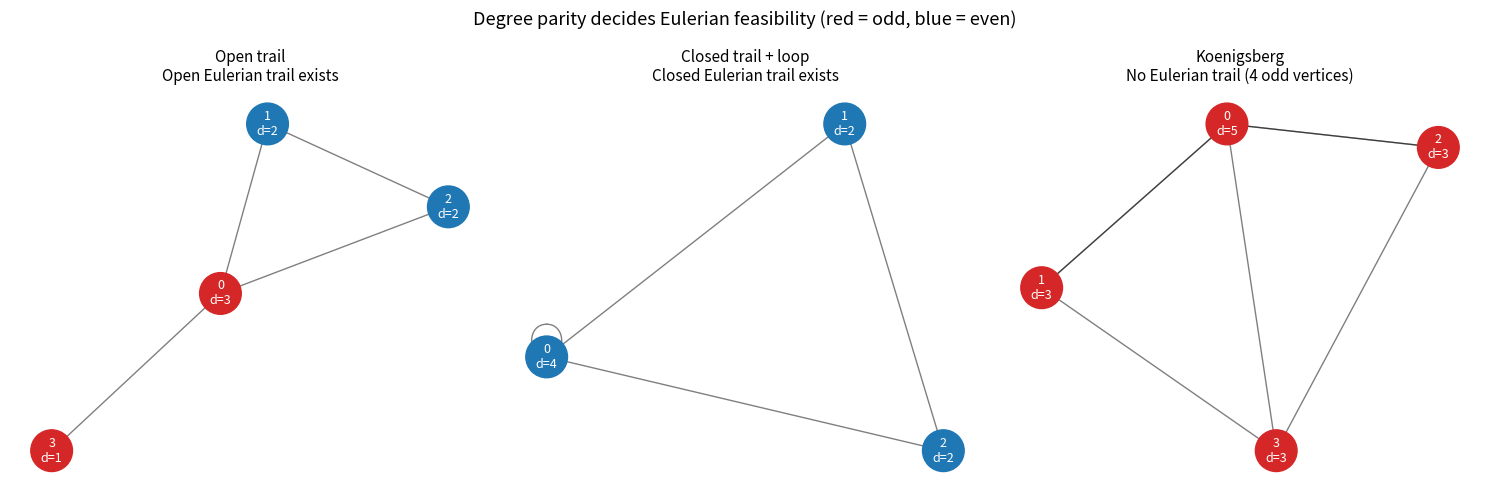

Python code for this plot:
"""Visualization: degree parity and Eulerian feasibility.

Renders three small multigraphs (open-trail graph, closed-with-loop graph, and
the Seven Bridges of Koenigsberg) as node-link diagrams, coloring vertices by
degree parity (red = odd, blue = even) and annotating each with its degree.
The title of each panel reports the Eulerian verdict implied by the parity
theorem. Requires matplotlib and networkx.

    python3 visualization.py
"""
from typing import List, Tuple
import matplotlib.pyplot as plt
import networkx as nx


def build(endpt1: List[int], endpt2: List[int], n: int) -> nx.MultiGraph:
    g = nx.MultiGraph()
    g.add_nodes_from(range(n))
    for a, b in zip(endpt1, endpt2):
        g.add_edge(a, b)
    return g


def degree_with_loops(endpt1: List[int], endpt2: List[int], v: int) -> int:
    return sum(1 for x in endpt1 if x == v) + sum(1 for x in endpt2 if x == v)


def verdict(endpt1: List[int], endpt2: List[int], n: int) -> str:
    odd = [v for v in range(n)
           if degree_with_loops(endpt1, endpt2, v) % 2 == 1]
    if len(odd) == 0:
        return "Closed Eulerian trail exists"
    if len(odd) == 2:
        return "Open Eulerian trail exists"
    return f"No Eulerian trail ({len(odd)} odd vertices)"


examples: List[Tuple[str, List[int], List[int], int]] = [
    ("Open trail", [0, 1, 2, 0], [1, 2, 0, 3], 4),
    ("Closed trail + loop", [0, 1, 2, 0], [1, 2, 0, 0], 3),
    ("Koenigsberg", [0, 0, 0, 0, 0, 1, 2], [1, 1, 2, 2, 3, 3, 3], 4),
]

fig, axes = plt.subplots(1, 3, figsize=(15, 5))
for ax, (name, e1, e2, n) in zip(axes, examples):
    g = build(e1, e2, n)
    pos = nx.spring_layout(g, seed=7)
    colors = ["#d62728" if degree_with_loops(e1, e2, v) % 2 else "#1f77b4"
              for v in range(n)]
    nx.draw_networkx_edges(g, pos, ax=ax, alpha=0.5)
    nx.draw_networkx_nodes(g, pos, ax=ax, node_color=colors, node_size=900)
    labels = {v: f"{v}\nd={degree_with_loops(e1, e2, v)}" for v in range(n)}
    nx.draw_networkx_labels(g, pos, labels, ax=ax, font_color="white",
                            font_size=9)
    ax.set_title(f"{name}\n{verdict(e1, e2, n)}", fontsize=11)
    ax.axis("off")

fig.suptitle("Degree parity decides Eulerian feasibility "
             "(red = odd, blue = even)", fontsize=13)
plt.tight_layout()
plt.savefig("eulerian_parity.png", dpi=150)
print("wrote eulerian_parity.png")
